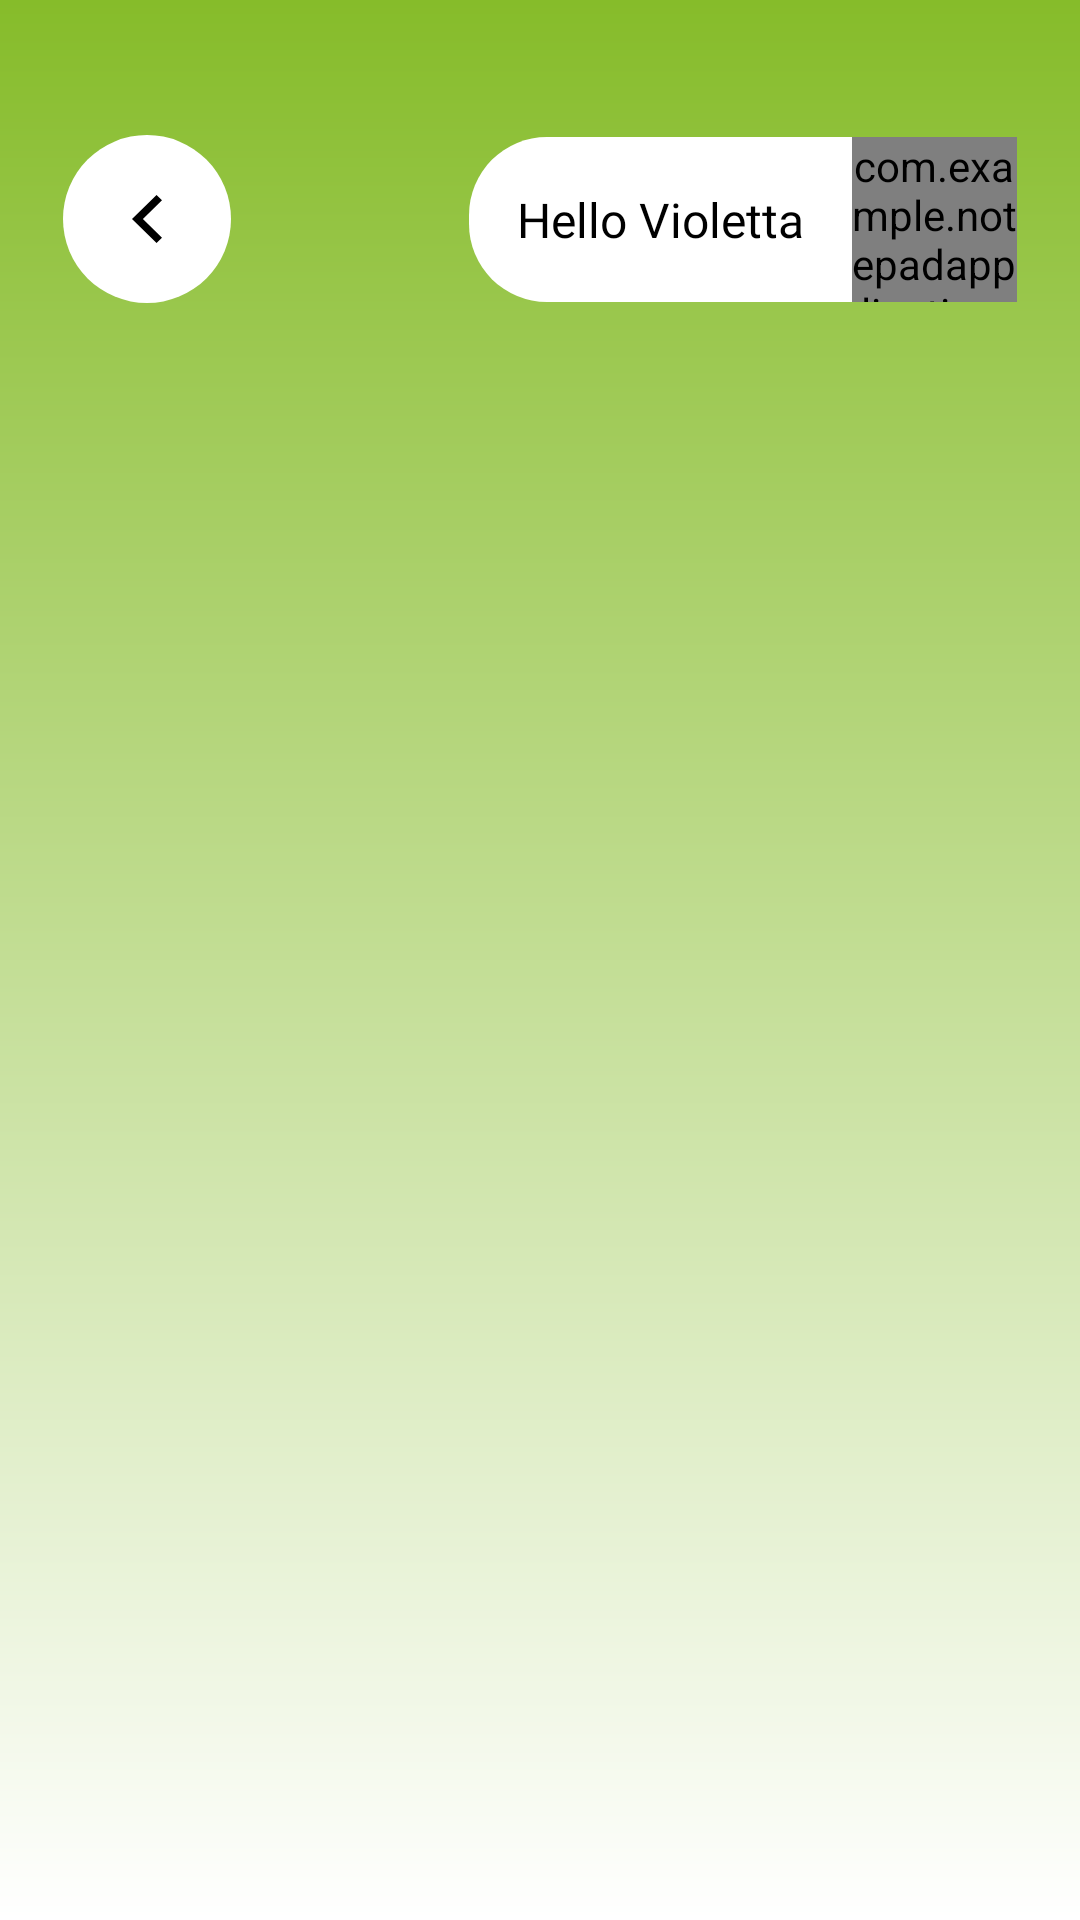

Layout XML and referenced resources for this Android screen:
<!-- AndroidManifest.xml: application theme Theme.NotepadApplication -->
<!-- res/layout/fragment_general.xml -->
<?xml version="1.0" encoding="utf-8"?>
<LinearLayout xmlns:android="http://schemas.android.com/apk/res/android"
    xmlns:app="http://schemas.android.com/apk/res-auto"
    xmlns:tools="http://schemas.android.com/tools"
    android:layout_width="match_parent"
    android:layout_height="match_parent"
    android:background="@drawable/bg_background_layout"
    android:orientation="vertical">

    <LinearLayout
        android:layout_width="match_parent"
        android:layout_height="wrap_content"
        android:paddingTop="45dp"
        android:paddingBottom="45dp"
        android:orientation="vertical">

        <androidx.constraintlayout.widget.ConstraintLayout
            android:layout_width="match_parent"
            android:layout_height="wrap_content"
            android:layout_marginHorizontal="21dp"
            android:layout_marginBottom="8dp"
            android:orientation="horizontal">

            <androidx.appcompat.widget.AppCompatImageView
                android:id="@+id/backImageView"
                android:layout_width="?attr/actionBarSize"
                android:layout_height="?attr/actionBarSize"
                android:padding="16dp"
                app:avatar_shape="circle"
                android:background="@drawable/bg_circle_gradient_secondary"
                android:src="@drawable/ic_arrow_left"
                android:tint="@color/black"
                app:layout_constraintStart_toStartOf="parent"
                app:layout_constraintTop_toTopOf="parent"
                tools:ignore="ContentDescription" />

            <LinearLayout
                android:layout_width="wrap_content"
                android:layout_height="55dp"
                android:background="@drawable/bg_background_container_button"
                android:orientation="horizontal"
                android:layout_marginStart="8dp"
                app:layout_constraintBottom_toBottomOf="parent"
                app:layout_constraintEnd_toEndOf="parent"
                app:layout_constraintTop_toTopOf="parent">

                <TextView
                    android:id="@+id/textName"
                    android:layout_width="0dp"
                    android:layout_height="wrap_content"
                    android:layout_gravity="center"
                    android:layout_marginHorizontal="16dp"
                    android:gravity="end"
                    android:textAppearance="@style/Theme.NotepadApplication.Bold16"
                    android:layout_weight="1"
                    android:text="Hello Violetta"
                    tools:ignore="HardcodedText" />

                <com.example.notepadapplication.widget.AvatarImageView
                    android:id="@+id/avatarImageView"
                    android:layout_width="55dp"
                    android:layout_height="55dp"
                    android:layout_gravity="center"
                    app:srcCompat="@drawable/ic_avatar"
                    android:background="@drawable/bg_circle_gradient_secondary"
                    android:scaleType="fitXY"
                    android:visibility="visible"
                    app:avatar_shape="circle" />
            </LinearLayout>


        </androidx.constraintlayout.widget.ConstraintLayout>

        <androidx.cardview.widget.CardView
            android:layout_width="match_parent"
            android:layout_height="match_parent"
            android:layout_marginHorizontal="16dp"
            app:cardBackgroundColor="@android:color/transparent"
            app:cardElevation="0dp"
            app:cardCornerRadius="16dp">

            <androidx.recyclerview.widget.RecyclerView
                android:id="@+id/recyclerView"
                android:layout_width="match_parent"
                android:layout_height="match_parent"
                app:layoutManager="androidx.recyclerview.widget.GridLayoutManager"
                app:spanCount="2" />
        </androidx.cardview.widget.CardView>
    </LinearLayout>
</LinearLayout>
<!-- resources referenced by this layout -->
<resources>
  <color name="black">#FF000000</color>
  <!-- drawable bg_background_container_button (drawable) -->
  <?xml version="1.0" encoding="utf-8"?>
  <shape xmlns:android="http://schemas.android.com/apk/res/android">
      <corners android:radius="26dp" />
      <solid
          android:color="@color/white" />
  </shape>
  <!-- drawable bg_background_layout (drawable) -->
  <?xml version="1.0" encoding="utf-8"?>
  <layer-list xmlns:android="http://schemas.android.com/apk/res/android">
      <item>
          <shape>
              <corners android:radius="0dp" />
              <gradient
                  android:angle="-90"
                  android:startColor="#86BC2A"
                  android:endColor="#FFFFFF"
                  android:type="linear"/>
          </shape>
      </item>
  </layer-list>
  <!-- drawable bg_circle_gradient_secondary (drawable) -->
  <?xml version="1.0" encoding="utf-8"?>
  <layer-list
      xmlns:android="http://schemas.android.com/apk/res/android">
      <item>
          <shape android:shape="oval">
              <corners android:radius="25dp"/>
              <solid android:color="#ffff" />
          </shape>
      </item>
  </layer-list>
  <!-- drawable ic_arrow_left (drawable) -->
  <vector
      xmlns:android="http://schemas.android.com/apk/res/android"
      android:width="24dp"
      android:height="24dp"
      android:viewportWidth="24"
      android:viewportHeight="24">
      <path
          android:fillColor="#fefefe"
          android:pathData="M10.6359,12L17,18.2225L15.1821,20L7,12L15.1821,4L17,5.7775L10.6359,12Z"/>
  </vector>
  <!-- drawable ic_avatar: png bitmap (drawable, 306023 bytes) -->
  <style name="Theme.NotepadApplication.Bold16">
          <item name="android:textColor">@color/black</item>
          <item name="android:fontFamily">@font/marko_one</item>
          <item name="android:textSize">16sp</item>
      </style>
  <style name="Theme.NotepadApplication" parent="Theme.AppCompat.Light.NoActionBar">
          
          <item name="colorPrimary">@color/purple_500</item>
          <item name="colorPrimaryVariant">@color/purple_700</item>
          <item name="colorOnPrimary">@color/white</item>
          
          <item name="colorSecondary">@color/teal_200</item>
          <item name="colorSecondaryVariant">@color/teal_700</item>
          <item name="colorOnSecondary">@color/black</item>
          
          <item name="android:statusBarColor">?attr/colorPrimaryVariant</item>
          
          <item name="android:windowTranslucentStatus">true</item>
          <item name="android:windowTranslucentNavigation">true</item>
      </style>
  <color name="white">#FFFFFFFF</color>
  <color name="purple_500">#FF6200EE</color>
  <color name="purple_700">#FF3700B3</color>
  <color name="teal_200">#FF03DAC5</color>
  <color name="teal_700">#FF018786</color>
</resources>
